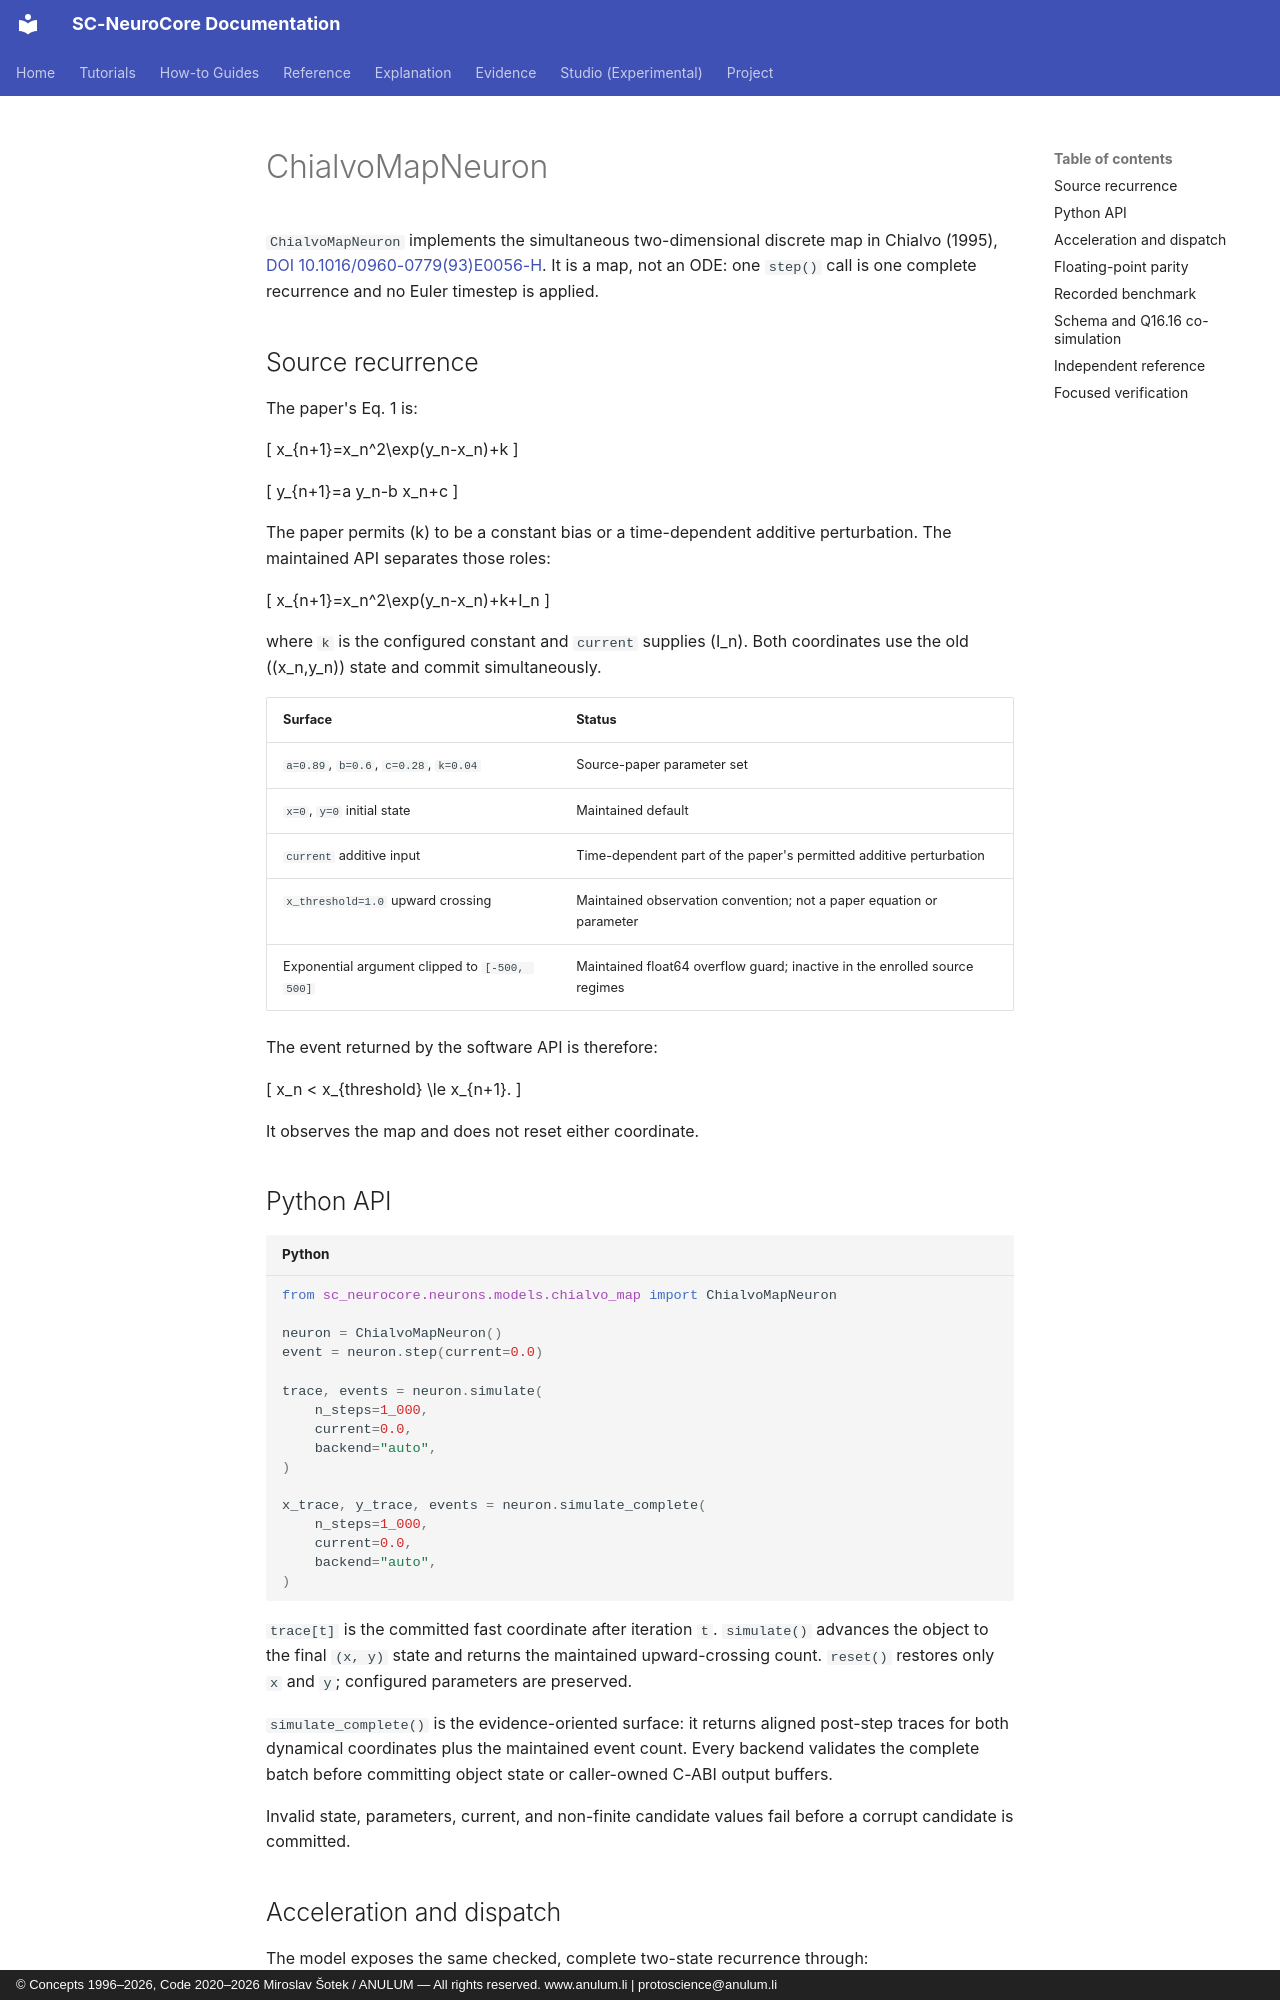

repository: anulum/sc-neurocore · page: api/models/chialvo_map/index.html · generator: mkdocs · copyright: © Concepts 1996–2026, Code 2020–2026 Miroslav Šotek / ANULUM — All rights reserved. www.anulum.li | protoscience@anulum.li

# ChialvoMapNeuron

`ChialvoMapNeuron` implements the simultaneous two-dimensional discrete map in
Chialvo (1995), [DOI 10.1016/0960-0779(93)E0056-H](https://doi.org/10.1016/0960-0779(93)E0056-H).
It is a map, not an ODE: one `step()` call is one complete recurrence and no
Euler timestep is applied.

## Source recurrence

The paper's Eq. 1 is:

\[
x_{n+1}=x_n^2\exp(y_n-x_n)+k
\]

\[
y_{n+1}=a y_n-b x_n+c
\]

The paper permits \(k\) to be a constant bias or a time-dependent additive
perturbation. The maintained API separates those roles:

\[
x_{n+1}=x_n^2\exp(y_n-x_n)+k+I_n
\]

where `k` is the configured constant and `current` supplies \(I_n\). Both
coordinates use the old \((x_n,y_n)\) state and commit simultaneously.

| Surface | Status |
|---|---|
| `a=0.89`, `b=0.6`, `c=0.28`, `k=0.04` | Source-paper parameter set |
| `x=0`, `y=0` initial state | Maintained default |
| `current` additive input | Time-dependent part of the paper's permitted additive perturbation |
| `x_threshold=1.0` upward crossing | Maintained observation convention; not a paper equation or parameter |
| Exponential argument clipped to `[-500, 500]` | Maintained float64 overflow guard; inactive in the enrolled source regimes |

The event returned by the software API is therefore:

\[
x_n < x_{threshold} \le x_{n+1}.
\]

It observes the map and does not reset either coordinate.

## Python API

```python
from sc_neurocore.neurons.models.chialvo_map import ChialvoMapNeuron

neuron = ChialvoMapNeuron()
event = neuron.step(current=0.0)

trace, events = neuron.simulate(
    n_steps=1_000,
    current=0.0,
    backend="auto",
)

x_trace, y_trace, events = neuron.simulate_complete(
    n_steps=1_000,
    current=0.0,
    backend="auto",
)
```

`trace[t]` is the committed fast coordinate after iteration `t`. `simulate()`
advances the object to the final `(x, y)` state and returns the maintained
upward-crossing count. `reset()` restores only `x` and `y`; configured
parameters are preserved.

`simulate_complete()` is the evidence-oriented surface: it returns aligned
post-step traces for both dynamical coordinates plus the maintained event
count. Every backend validates the complete batch before committing object
state or caller-owned C-ABI output buffers.

Invalid state, parameters, current, and non-finite candidate values fail before
a corrupt candidate is committed.
